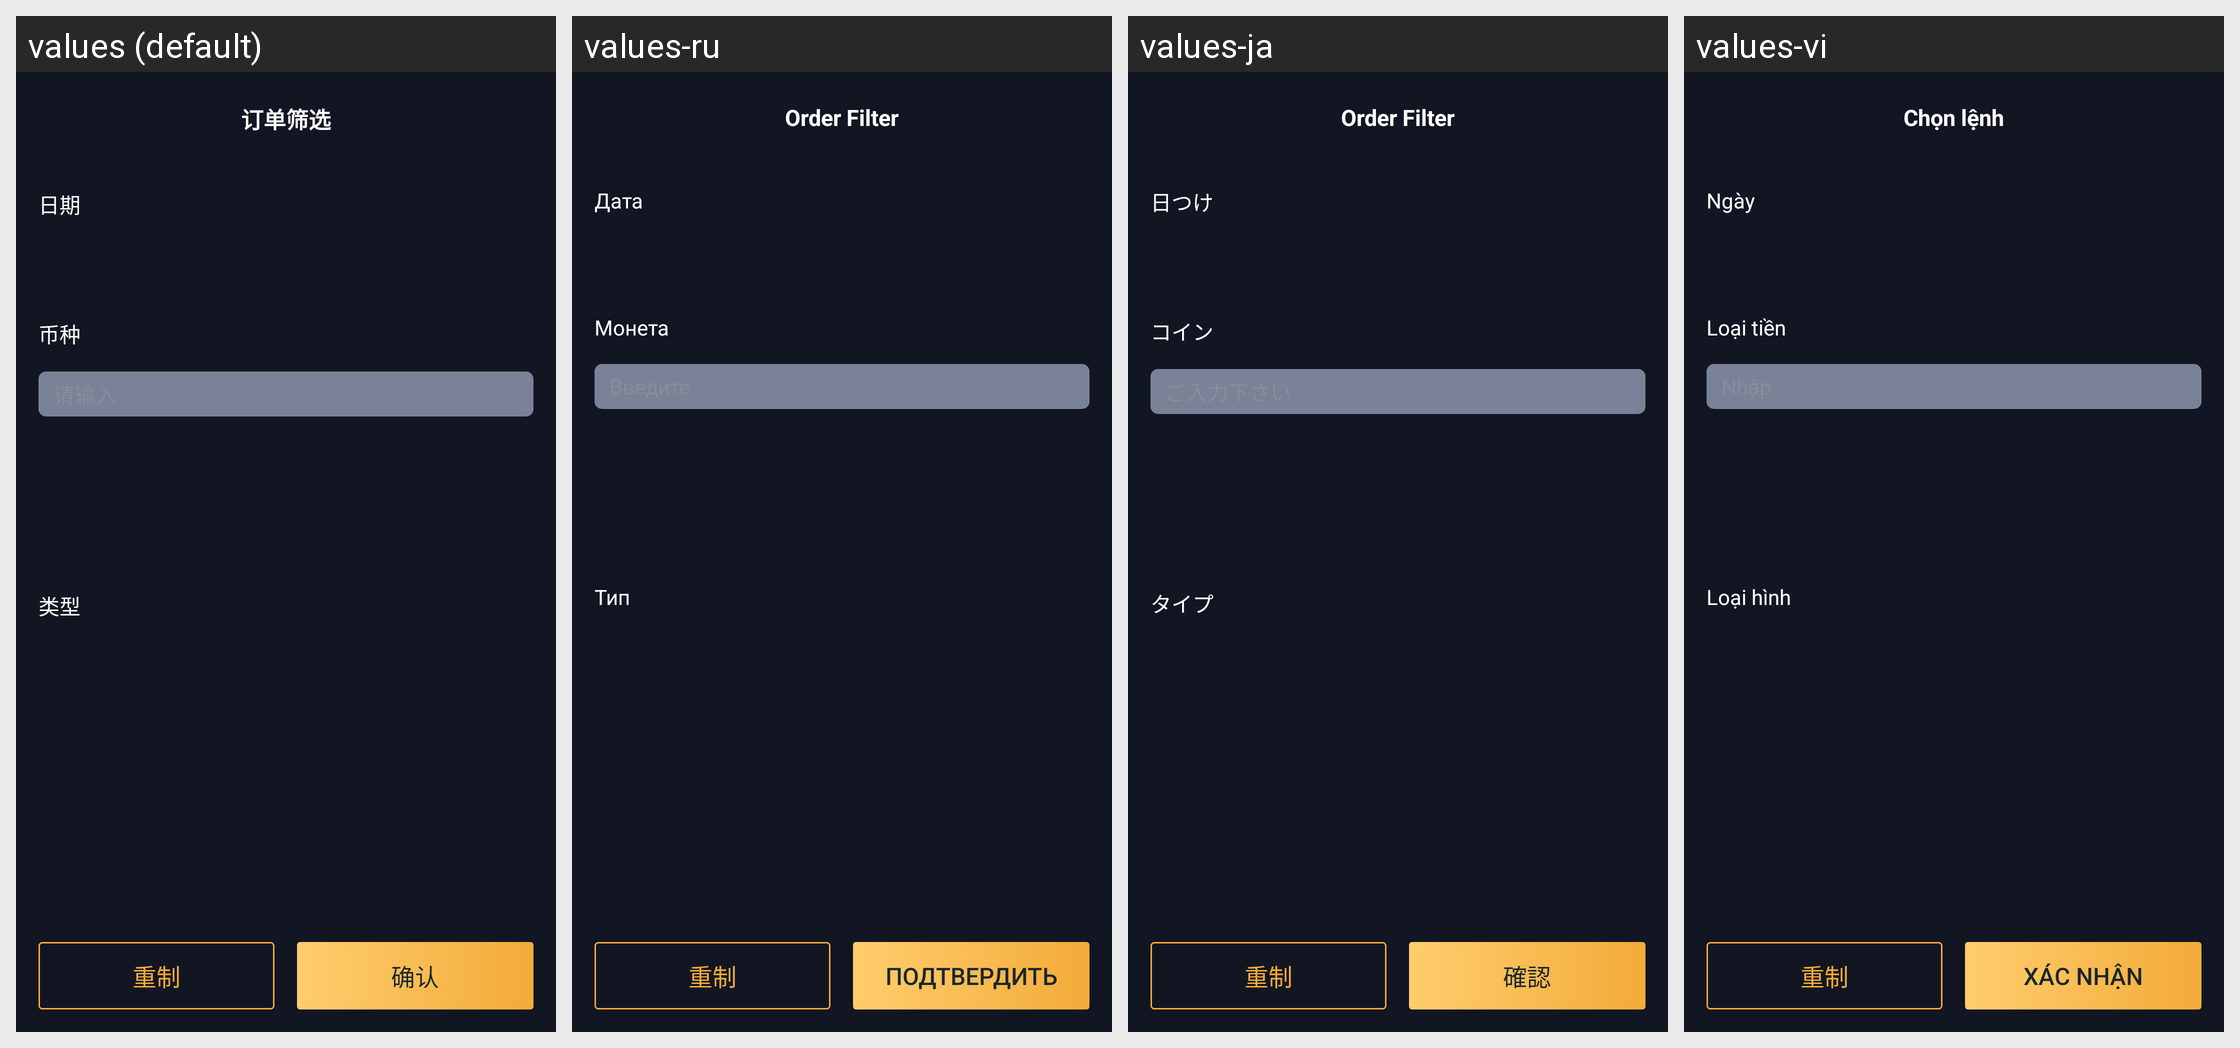

For this localized Android screen grid, give each drawn string resource with its value in every locale shown.
Android screen res/layout/layout_spot_filter.xml rendered under 4 locales, left to right: values (default), values-ru, values-ja, values-vi. Device: Nexus 5 (rendered at 1080×1920; each locale shown at half size, 540×960, under a caption strip naming it); theme AppTheme.
Other locales in the repository, not shown: values-en, values-in, values-ko, values-pt, values-th, values-zh-rTW.
Strings drawn on this screen, with the default value and each locale's value (text and hints the layout hard-codes, and strings that could not be matched under every locale, appear in the picture but are not listed):

text_order_filter
  values: 订单筛选
  values-ru: Order Filter
  values-ja: Order Filter
  values-vi: Chọn lệnh

text_date
  values: 日期
  values-ru: Дата
  values-ja: 日つけ
  values-vi: Ngày

text_coin
  values: 币种
  values-ru: Монета
  values-ja: コイン
  values-vi: Loại tiền

text_type
  values: 类型
  values-ru: Тип
  values-ja: タイプ
  values-vi: Loại hình

text_sure
  values: 确认
  values-ru: Подтвердить
  values-ja: 確認
  values-vi: Xác nhận
